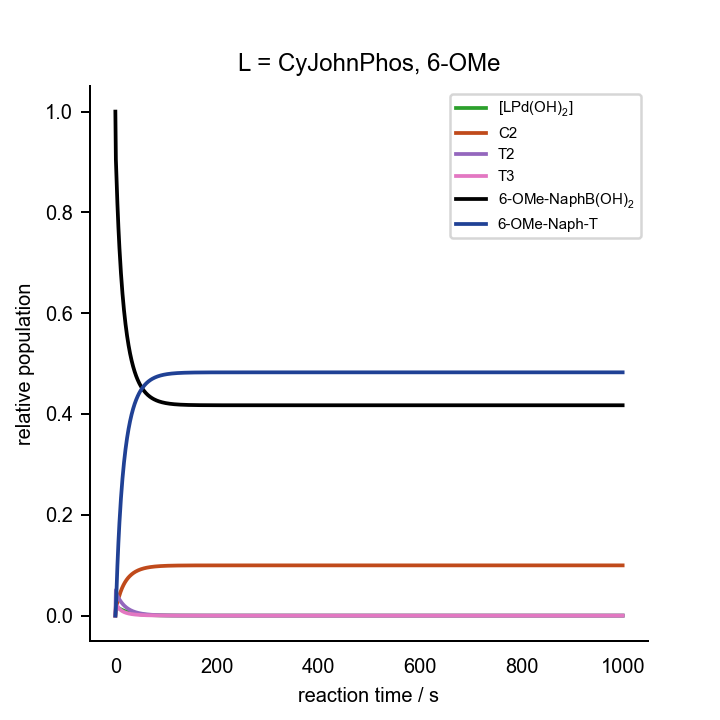

The file beside this chart, header and first rows:
0.000000000000000000e+00	0.000000000000000000e+00	0.000000000000000000e+00	0.000000000000000000e+00	0.000000000000000000e+00	0.000000000000000000e+00	0.000000000000000000e+00	0.000000000000000000e+00	0.000000000000000000e+00	0.000000000000000000e+00	0.000000000000000000e+00	1.000000000000000021e-03	2.000000000000000042e-02	7.000000000000000666e-02	0.000000000000000000e+00	0.000000000000000000e+00	0.000000000000000000e+00
1.000000000000000000e+00	3.675837320854282429e-04	1.186922305987916272e-06	3.872148564366663693e-15	2.177377338316287562e-04	1.277476899097606192e-05	7.327042332312428123e-23	6.338783809568766385e-08	1.016632954701923806e-03	3.837502649876553301e-04	1.468501155430886445e-14	1.351177989582149033e-07	1.809846792317578931e-02	6.933408892185788375e-02	6.659110781420384548e-04	3.944881180657184257e-12	2.693860402038407843e-04
2.000000000000000000e+00	3.479079894166021438e-04	1.085932827451684152e-06	3.542686171064786981e-15	3.215532064432121643e-04	9.528304976613269801e-06	5.465037352370230369e-23	5.799433272096488092e-08	8.759862278048635535e-04	4.436382644069432769e-04	1.697717813071835472e-14	1.210399690784581975e-07	1.749501679445318938e-02	6.869370015586677425e-02	1.306299844133178636e-03	6.115850259044303334e-12	8.531332686167950995e-04
3.000000000000000000e+00	3.390687547074235498e-04	1.022719729536273352e-06	3.336463316872052499e-15	4.177937452775964348e-04	8.657978634027124691e-06	4.965871390031938453e-23	5.461842410468751108e-08	8.219581875650606171e-04	4.112140603120531188e-04	1.573685937957914744e-14	1.149676203256847626e-07	1.690614796726178787e-02	6.814697723825953457e-02	1.853022761740371694e-03	7.946060892919690885e-12	1.433150714832493551e-03
4.000000000000000000e+00	3.256439421950206516e-04	9.505719826282549888e-07	3.101092566366385579e-15	5.072526371010156352e-04	8.235526975922744444e-06	4.723582819759157005e-23	5.076541619477999596e-08	7.824237819711138105e-04	3.752306860674607604e-04	1.436026108406445925e-14	1.060439770320966881e-07	1.636130007031569994e-02	6.765197782678472604e-02	2.348022173215221203e-03	9.654248878468292115e-12	1.964555950503227982e-03
5.000000000000000000e+00	3.123278554322483046e-04	8.839089376302047290e-07	2.883614798805766211e-15	5.902548828480994395e-04	7.978695226412037261e-06	4.576284637227494938e-23	4.720531321241713781e-08	7.449924247154343562e-04	3.433199296369389593e-04	1.313944133943597484e-14	9.754868924174577633e-08	1.586253560160762882e-02	6.719871402342574018e-02	2.801285976574204462e-03	1.129575055435647768e-11	2.449987340401963819e-03
6.000000000000000000e+00	2.996473039551893593e-04	8.235581402553176738e-07	2.686729752777005964e-15	6.674457715861876464e-04	7.805337984501314945e-06	4.476862460435160383e-23	4.398230646677293876e-08	7.088539075126169863e-04	3.152005607368499828e-04	1.206365048811613568e-14	8.978850677640585008e-08	1.540492872002026739e-02	6.678209593956048462e-02	3.217904060439450049e-03	1.289448578390670835e-11	2.894898148811548503e-03
7.000000000000000000e+00	2.875758263409831450e-04	7.687709506739007094e-07	2.507995107816037225e-15	7.393975982131403011e-04	7.680426776300476379e-06	4.405225771775692739e-23	4.105641660340438849e-08	6.741038760510087609e-04	2.902670448064153370e-04	1.110972538758318580e-14	8.269985588933379528e-08	1.498374562062375001e-02	6.639805692226116718e-02	3.601943077738803487e-03	1.446339199935224748e-11	3.303995591681585346e-03
8.000000000000000000e+00	2.760571318047963150e-04	7.188300889268270378e-07	2.345070850135946280e-15	8.065970320911516108e-04	7.586170258986411158e-06	4.351170404072042963e-23	3.838933893547404855e-08	6.408214115752216807e-04	2.680286190576249483e-04	1.025889311633560775e-14	7.620754003495110940e-08	1.459496572452348775e-02	6.604314138761384345e-02	3.956858612386111168e-03	1.601030242892610366e-11	3.681243807048937937e-03
9.000000000000000000e+00	2.650442840779586719e-04	6.731399529653470808e-07	2.196013921119525410e-15	8.694638355380847989e-04	7.512549941631017806e-06	4.308950304671389664e-23	3.594926661559036480e-08	6.090377132078712234e-04	2.480920299551277295e-04	9.496110918532299270e-15	7.024847244398305249e-08	1.423517233346528396e-02	6.571438297143133989e-02	4.285617028568649428e-03	1.754032649378209246e-11	4.030012431122065482e-03
1.000000000000000000e+01	2.544989806715174910e-04	6.312043014937200718e-07	2.059205411080566902e-15	9.283647183927852455e-04	7.453489550453965908e-06	4.275080474419303752e-23	3.370969887073802301e-08	5.787506415759255786e-04	2.301377150123699454e-04	8.809155022183694641e-15	6.476973115926574614e-08	1.390143731769685927e-02	6.540921759163494109e-02	4.590782408365016130e-03	1.905698349358396737e-11	4.353191184736396498e-03
1.100000000000000000e+01	2.443894255617288895e-04	5.926051334411871006e-07	1.933281656841362505e-15	9.836230891109760694e-04	7.405089042102547211e-06	4.247324086434590272e-23	3.164831313175108838e-08	5.499357861369325549e-04	2.139029029707564073e-04	8.187974123807416307e-15	5.972619133108420800e-08	1.359123124587830606e-02	6.512541437456981219e-02	4.874585625430121610e-03	2.056280201981605824e-11	4.653277612846268459e-03
1.200000000000000000e+01	2.346887646074669812e-04	5.569869082787545927e-07	1.817082762981878278e-15	1.035526267790806395e-03	7.364729607985956848e-06	4.224179162034914654e-23	2.974612237069542259e-08	5.225540086340083826e-04	1.991693373843314541e-04	7.624219749880071756e-15	5.507881623375343978e-08	1.330235371147232663e-02	6.486102072089691695e-02	5.138979279103070633e-03	2.205966080905765738e-11	4.932445190043464184e-03
1.300000000000000000e+01	2.253739486859797749e-04	5.240446091791419787e-07	1.709613659764276645e-15	1.084331045334887547e-03	7.330586963997600670e-06	4.204599418698099895e-23	2.798683765163079958e-08	4.965567065674474480e-04	1.857540930853328960e-04	7.110894940762475641e-15	5.079341674287229048e-08	1.303287851233847668e-02	6.461431829565582319e-02	5.385681704344154851e-03	2.354899434717970336e-11	5.192597000738713962e-03
1.400000000000000000e+01	2.164248896652830128e-04	4.935145633327795634e-07	1.610014155848236046e-15	1.130268091898348117e-03	7.301350968287122252e-06	4.187833457357528455e-23	2.635637791765905629e-08	4.718895054195925386e-04	1.735026102831654406e-04	6.642087772649389574e-15	4.683973289105899527e-08	1.278110995235298697e-02	6.438378742058036008e-02	5.616212579419611883e-03	2.503192302342227007e-11	5.435408593129591528e-03
1.500000000000000000e+01	2.078238326294953723e-04	4.651672926931232484e-07	1.517535614964653119e-15	1.173545521171012176e-03	7.276056273709139139e-06	4.173327633527054004e-23	2.484248820613253027e-08	4.484948616106798494e-04	1.622833357786816245e-04	6.212766361231790567e-15	4.319074542970862944e-08	1.254554763358808021e-02	6.416807802610179079e-02	5.831921973898195055e-03	2.650933879860309261e-11	5.662362555330248577e-03
1.600000000000000000e+01	1.995548726184779448e-04	4.388018482573157106e-07	1.431522472391588213e-15	1.214351828022579988e-03	7.253975175515867387e-06	4.160664600408936665e-23	2.343443708707163551e-08	4.263138920309165222e-04	1.519835500390441627e-04	5.818619231114795367e-15	3.982214718889579985e-08	1.232485772061544214e-02	6.396598567691842707e-02	6.034014323081555303e-03	2.798196355595887108e-11	5.874776769879208951e-03
1.700000000000000000e+01	1.916035984067732047e-04	4.142413156789683106e-07	1.351397572718272362e-15	1.252858311838954321e-03	7.234549620003771776e-06	4.149524312709874761e-23	2.212277665281036077e-08	4.052876624902441386e-04	1.425060881547627126e-04	5.455929881265735518e-15	3.671193893240241176e-08	1.211784949340155570e-02	6.377643183181856690e-02	6.223568168181414610e-03	2.945038977138883515e-11	6.073827500950796862e-03
1.800000000000000000e+01	1.839568091280203207e-04	3.913291626684457665e-07	1.276650253809241187e-15	1.289221121940232985e-03	7.217343486926166901e-06	4.139656658408258974e-23	2.089914746059580538e-08	3.853580860985777361e-04	1.337667291237955801e-04	5.121476917232292075e-15	3.384010762533671934e-08	1.192345586985417774e-02	6.359844730621379283e-02	6.401552693786178271e-03	3.091510975305762566e-11	6.260568590255219910e-03
1.900000000000000000e+01	1.766023004697796054e-04	3.699262740535405965e-07	1.206826674153095238e-15	1.323582993837799397e-03	7.202011351159225278e-06	4.130863542166972228e-23	1.975612019756835067e-08	3.664685377690546039e-04	1.256920956870281544e-04	4.812453714449570386e-15	3.118837253165000385e-08	1.174071712506697708e-02	6.343115833905710321e-02	6.568841660942895642e-03	3.237653705889606092e-11	6.435947521523354906e-03
2.000000000000000000e+01	1.695286946604888066e-04	3.499085046379788772e-07	1.141521829445749804e-15	1.356074731210018180e-03	7.188275934486791116e-06	4.122985952929161929e-23	1.868706499715301114e-08	3.485642608292784691e-04	1.182179596857619805e-04	4.526403594625786172e-15	2.873997831399257662e-08	1.156876723233248375e-02	6.327377481989264474e-02	6.726225180107350647e-03	3.383502245959624866e-11	6.600818910647548304e-03
2.100000000000000000e+01	1.627253109900484221e-04	3.311646597511235340e-07	1.080372964449395894e-15	1.386816478027824056e-03	7.175912052014434578e-06	4.115894756489218155e-23	1.768604359506345660e-08	3.315926295083855427e-04	1.112878575075426142e-04	4.261166864314664022e-15	2.647952683921403640e-08	1.140682233610076229e-02	6.312558029428361195e-02	6.874419705716374764e-03	3.529086602899435176e-11	6.755955900861689185e-03
2.200000000000000000e+01	1.561820610621084842e-04	3.135948013245957733e-07	1.023054046832161391e-15	1.415918820633347034e-03	7.164734894902562666e-06	4.109483975140494769e-23	1.674771886912997709e-08	3.155033013744422930e-04	1.048519518408737143e-04	4.014837275708230716e-15	2.439283619747127530e-08	1.125417094263536123e-02	6.298592340708371318e-02	7.014076592916263127e-03	3.674432645559213714e-11	6.902059869432143786e-03
2.300000000000000000e+01	1.498893685635802910e-04	2.971088285783901766e-07	9.692711368783435503e-16	1.443483746456234026e-03	7.154591343320101068e-06	4.103665805295340866e-23	1.586727904389288866e-08	3.002482921020332377e-04	9.886608956190143195e-05	3.785725990200164007e-15	2.246682280773218827e-08	1.111016553389692837e-02	6.285421054848117084e-02	7.145789451518790719e-03	3.819562830382370813e-11	7.039768732414156301e-03
2.400000000000000000e+01	1.438381050474026349e-04	2.816252750668285972e-07	9.187584630387975645e-16	1.469605482871746407e-03	7.145353434736178018e-06	4.098366871289154933e-23	1.504037344931245254e-08	2.857819944188384319e-04	9.329101742998048520e-05	3.572331578621633518e-15	2.068940046373299507e-08	1.097421536074567709e-02	6.272989950362220513e-02	7.270100496377745157e-03	3.964496774507550136e-11	7.169664085864485732e-03
2.500000000000000000e+01	1.380195374261914342e-04	2.670702817336734514e-07	8.712750716837149660e-16	1.494371234022765773e-03	7.136913386011621585e-06	4.093525370357578962e-23	1.426305767878618914e-08	2.720611556763347073e-04	8.809172496012001913e-05	3.373314886310166116e-15	1.904939271002523231e-08	1.084578022220526565e-02	6.261249394518250688e-02	7.387506054817424318e-03	4.109251713038748734e-11	7.292277375375400689e-03
2.600000000000000000e+01	1.324252884247357348e-04	2.533767226707429218e-07	8.266019750267096477e-16	1.517861830701544784e-03	7.129179754276255883e-06	4.089088870760806860e-23	1.353174690191492185e-08	2.590448267793188310e-04	8.323689062039146933e-05	3.187477850634664503e-15	1.753645701427787100e-08	1.072436507213068470e-02	6.250153863800746168e-02	7.498461361992486869e-03	4.253842867545945457e-11	7.408095249076200595e-03
2.700000000000000000e+01	1.270473023266881576e-04	2.404834476852448405e-07	7.845396801191014136e-16	1.540152306253810867e-03	7.122074444989398865e-06	4.085012595802946124e-23	1.284317541515570336e-08	2.466942928044601416e-04	7.869841332563257455e-05	3.013745581222838257e-15	1.614101702987397279e-08	1.060951532144581953e-02	6.239661524703651874e-02	7.603384752963423740e-03	4.398283745731731176e-11	7.517564221206947742e-03
2.800000000000000000e+01	1.218778195612563018e-04	2.283346320245449250e-07	7.449060674285787299e-16	1.561312408187774409e-03	7.115530354917788671e-06	4.081258072006885782e-23	1.219436191496362392e-08	2.349729889455575110e-04	7.445101345328053184e-05	2.851151099543986719e-15	1.485420290106936125e-08	1.050081273412132622e-02	6.229733866014739579e-02	7.702661339852545815e-03	4.542586387198982784e-11	7.621094750615632282e-03
2.900000000000000000e+01	1.169093547171934995e-04	2.168792088985612233e-07	7.075345395321867993e-16	1.581407054543030200e-03	7.109489499132671187e-06	4.077792054894044232e-23	1.158257919255648961e-08	2.238464095999198567e-04	7.047189209054284499e-05	2.698822305873915810e-15	1.366779721977565695e-08	1.039787182547012231e-02	6.220335375132283323e-02	7.796646248677103173e-03	4.686761566555407209e-11	7.719064820217115021e-03
3.000000000000000000e+01	1.121346788444938360e-04	2.060703752369492369e-07	6.722724087263708908e-16	1.600496742191722223e-03	7.103901509758231012e-06	4.074585667980073748e-23	1.100532773962367371e-08	2.132820127375429221e-04	6.674043854892452565e-05	2.555970792515802711e-15	1.257418619960038947e-08	1.030033669184057289e-02	6.211433252241189279e-02	7.885667477588063565e-03	4.830818962481819167e-11	7.811823089218635809e-03
3.100000000000000000e+01	1.075468048381670222e-04	1.958651590790099975e-07	6.389794857041511237e-16	1.618637912801956661e-03	7.098722421563245803e-06	4.071613706287425219e-23	1.046031264539955257e-08	2.032491215664907792e-04	6.323797818174081199e-05	2.421882198608018073e-15	1.156631523127922476e-08	1.020787821198020778e-02	6.202997157177365245e-02	7.970028428226295231e-03	4.974767299401725822e-11	7.899691677872895321e-03
3.200000000000000000e+01	1.031389755336648223e-04	1.862240400673226551e-07	6.075268414748992251e-16	1.635883281846010591e-03	7.093913684923509907e-06	4.068854070265007457e-23	9.945423329638033537e-09	1.937188276077542236e-04	5.994755446392934656e-05	2.295907875457143569e-15	1.063764827474549373e-08	1.012019156937111336e-02	6.194998984825691307e-02	8.050010151743048487e-03	5.118614466838176478e-11	7.982968632405752774e-03
3.300000000000000000e+01	9.890465338001312571e-05	1.771106141123116781e-07	5.777957133848866992e-16	1.652282137004305396e-03	7.089441353774585185e-06	4.066287300071709334e-23	9.458715634446541187e-09	1.846638935985757814e-04	5.685373909390521079e-05	2.177457623671968167e-15	9.782130453751542577e-09	1.003699404054447276e-02	6.187412664038744597e-02	8.125873359612510380e-03	5.262367621010586993e-11	8.061930126538980820e-03
3.400000000000000000e+01	9.483751127644301712e-05	1.684912969108828581e-07	5.496765378931653389e-16	1.667880604341470370e-03	7.085275418513269073e-06	4.063896192993401499e-23	8.998395991054998965e-09	1.760586608995635515e-04	5.394246801381517490e-05	2.065993421650610632e-15	8.994153544712857878e-09	9.958023044506408850e-03	6.180213979939046254e-02	8.197860200609499021e-03	5.406033270773900495e-11	8.136832403114774293e-03
3.500000000000000000e+01	9.093142585283559378e-05	1.603350623354655187e-07	5.230680971066924760e-16	1.682721892630009925e-03	7.081389252320914582e-06	4.061665485913488765e-23	8.562807448773348371e-09	1.678789586999685000e-04	5.120089658429030865e-05	1.961023886695411726e-15	8.268524207038461630e-09	9.883034385416947232e-03	6.173380413460176352e-02	8.266195865398201503e-03	5.549617351812588618e-11	8.207913524063458269e-03
3.600000000000000000e+01	8.718046986586582199e-05	1.526132075485219943e-07	4.978767525031229124e-16	1.696846513589012799e-03	7.077759146086479579e-06	4.059581588596305838e-23	8.150417131179212449e-09	1.601020172127887772e-04	4.861727351860276497e-05	1.862099453602505025e-15	7.600434326045677185e-09	9.811800683510408724e-03	6.166890997791321660e-02	8.331090022086762303e-03	5.693125290349861880e-11	8.275394932488955996e-03
3.700000000000000000e+01	8.357890683328435917e-05	1.452991455702812433e-07	4.740157682154534853e-16	1.710292482912635203e-03	7.074363919131990247e-06	4.057632360447910747e-23	7.759805158399583622e-09	1.527063846650988845e-04	4.618082968625215786e-05	1.768808121991976717e-15	6.985433667724390515e-09	9.744109964438918414e-03	6.160726189088514687e-02	8.392738109114842443e-03	5.836562058315816309e-11	8.339482857142071354e-03
3.800000000000000000e+01	8.012118507883981438e-05	1.383682182880444678e-07	4.514047010040993751e-16	1.723095502084881058e-03	7.071184591892350756e-06	4.055806922808256848e-23	7.389654661045612638e-09	1.456718489369020805e-04	4.388168046281448146e-05	1.680771721717922096e-15	6.419404298464541962e-09	9.679764398121990659e-03	6.154867750691080108e-02	8.451322493089191701e-03	5.979932221034424834e-11	8.400369568233487585e-03
3.900000000000000000e+01	7.680193301847649666e-05	1.317975301485040025e-07	4.299688577040739991e-16	1.735289125722945611e-03	7.068204107823081514e-06	4.054095499478067341e-23	7.038742898690899132e-09	1.389793626012774666e-04	4.171073905418246856e-05	1.597642598015578966e-15	5.898536921441986442e-09	9.618579154748113993e-03	6.149298647924204830e-02	8.507013520757941011e-03	6.123239979021550083e-11	8.458234516361941291e-03
4.000000000000000000e+01	7.361595413077118267e-05	1.255657976878040202e-07	4.096388043403210876e-16	1.746904913860640668e-03	7.065407096129616002e-06	4.052489280657223797e-23	6.705933224144098453e-09	1.326109724203298524e-04	3.965963986100748883e-05	1.519100680634664284e-15	5.419308702945157104e-09	9.560381374013868228e-03	6.144002953195663863e-02	8.559970468043343744e-03	6.266489204496561556e-11	8.513245358419794726e-03
4.100000000000000000e+01	7.055822276066365899e-05	1.196532153443791434e-07	3.903499283630723399e-16	1.757972572203824260e-03	7.062779668848630343e-06	4.050980306585277537e-23	6.390167917279836313e-09	1.265497524382846366e-04	3.772067030895365897e-05	1.444850876755264265e-15	4.978462799495279469e-09	9.505009228619454992e-03	6.138965759654338439e-02	8.610342403456596252e-03	6.409683473532588737e-11	8.565558889380512839e-03
4.200000000000000000e+01	6.762387946573167146e-05	1.140413331488559279e-07	3.720420396302596161e-16	1.768520078892818698e-03	7.060309246385207563e-06	4.049561367501404926e-23	6.090461653152370617e-09	1.207797417305762547e-04	3.588671046347638167e-05	1.374620761618385323e-15	4.572989072993928257e-09	9.452311083373741638e-03	6.134173103575269598e-02	8.658268964247270785e-03	6.552826094166599848e-11	8.615321879007776726e-03
4.300000000000000000e+01	6.480822699198031357e-05	1.087129471945915475e-07	3.546590130847644538e-16	1.778573803072605467e-03	7.057984409421415515e-06	4.048225918729126395e-23	5.805895652641437338e-09	1.152858852284063975e-04	3.415117885324102696e-05	1.308158506601742836e-15	4.200106277474474342e-09	9.402144724098403933e-03	6.129611893116429511e-02	8.703881068835676860e-03	6.695920131457062657e-11	8.662671838612511291e-03
4.400000000000000000e+01	6.210672627291580856e-05	1.036520004819207129e-07	3.381484652742663402e-16	1.788158611515263535e-03	7.055794767106468263e-06	4.046968005098341486e-23	5.535612387095812474e-09	1.100539786651345126e-04	3.250798428338577960e-05	1.245231036373902174e-15	3.857245448418549669e-09	9.354376662949777724e-03	6.125269844064384211e-02	8.747301559356138526e-03	6.838968429525265326e-11	8.707737711914716530e-03
4.500000000000000000e+01	5.951499232451412435e-05	9.884349227497825317e-08	3.224614586420413790e-16	1.797297969307118945e-03	7.053730845393253562e-06	4.045782196921495956e-23	5.278810737581122761e-09	1.050706163247367385e-04	3.095148241869308936e-05	1.185622368462538586e-15	3.542034311373573100e-09	9.308881496537151426e-03	6.121135420437995994e-02	8.788645795620022433e-03	6.981973631365436469e-11	8.750640512535013196e-03
4.600000000000000000e+01	5.702879025340107128e-05	9.427339644337925762e-08	3.075522351294523013e-16	1.806014031595849952e-03	7.051783988626855963e-06	4.044663533569060644e-23	5.034741633954577576e-09	1.003231421398604776e-04	2.947643689744779231e-05	1.129132126086191929e-15	3.252282919299445480e-09	9.265541324116688751e-03	6.117197780584483768e-02	8.828022194155125610e-03	7.124938196407754107e-11	8.791493902018533702e-03
4.700000000000000000e+01	5.464403139694657346e-05	8.992858696309161945e-08	2.933779731341878301e-16	1.814327727890732407e-03	7.049946272761942741e-06	4.043607473714549012e-23	4.802704076271108209e-09	9.579960428755904690e-05	2.807798453555020873e-05	1.075574207419554010e-15	2.985970167734689286e-09	9.224245216120918744e-03	6.113446727941518333e-02	8.865532720584767823e-03	7.267864416196367694e-11	8.830404717096732720e-03
4.800000000000000000e+01	5.235676953306589600e-05	8.579677022845109566e-08	2.798985666887869024e-16	1.822258839841805469e-03	7.048210432208859120e-06	4.042609853395133303e-23	4.582041519932256159e-09	9.148871267733364005e-05	2.675160395494609469e-05	1.024775585811428702e-15	2.741231316147973889e-09	9.184888731683859761e-03	6.109872666277010173e-02	8.901273337229833812e-03	7.410754428370159263e-11	8.867473448734106145e-03
4.900000000000000000e+01	5.016319691512279201e-05	8.186642292016543659e-08	2.670764227647123311e-16	1.829826074307791366e-03	7.046569791263151759e-06	4.041666846700159433e-23	4.372138557546764651e-09	8.737979842164617171e-05	2.549308701497706990e-05	9.765752171824255616e-16	2.516346324761281019e-09	9.147373466083831561e-03	6.106466557716443144e-02	8.935334422835505830e-03	7.553610229429579534e-11	8.902794690492184596e-03
5.000000000000000000e+01	4.805964061174683807e-05	7.812673572154741192e-08	2.548762776553551524e-16	1.837047130236187141e-03	7.045018208435443837e-06	4.040774933858189822e-23	4.172417913112784815e-09	8.346277670315309588e-05	2.429851332887349470e-05	9.308230654184566385e-16	2.309729055920124770e-09	9.111606644496023782e-03	6.103219885035220116e-02	8.967801149647727441e-03	7.696433686043444338e-11	8.936457541145147870e-03
5.100000000000000000e+01	4.604255886578489167e-05	7.456756179821202498e-08	2.432650288990975850e-16	1.843938760410362108e-03	7.043550022654917369e-06	4.039930870397913807e-23	3.982337690588552209e-09	7.972811164615383557e-05	2.316422702047773785e-05	8.873792134301718062e-16	2.119917227257056807e-09	9.077500744081489631e-03	6.100124616579685050e-02	8.998753834203067695e-03	7.839226545338473355e-11	8.968545978766777338e-03
5.200000000000000000e+01	4.410853716686096489e-05	7.117936910832731508e-08	2.322115796989581476e-16	1.850516829475132427e-03	7.042160009012522729e-06	4.039131661779266851e-23	3.801388827032059212e-09	7.616678349876437762e-05	2.208681571405604654e-05	8.461130596042794622e-16	1.945563051135602959e-09	9.044973146949143381e-03	6.097173174042803956e-02	9.028268259571861284e-03	7.981990444177803488e-11	8.999139204028040739e-03
5.300000000000000000e+01	4.225428467906698724e-05	6.795319716842052366e-08	2.216866978777899615e-16	1.856796367335595286e-03	7.040843337592718474e-06	4.038374539795771716e-23	3.629092783686036651e-09	7.277025786856409031e-05	2.106309143454668950e-05	8.069025873187574166e-16	1.785424573979360282e-09	9.013945820354737903e-03	6.094358402758717069e-02	9.056415972412735355e-03	8.124726917582132101e-11	9.028311956392517934e-03
5.400000000000000000e+01	4.047663063654273241e-05	6.488061724444735328e-08	2.116628860078652045e-16	1.862791618983270382e-03	7.039595537473813841e-06	4.037656941940547751e-23	3.464999419987554891e-09	6.953045702159777841e-05	2.009007325493073241e-05	7.696337012695375887e-16	1.638357627834419552e-09	8.984345021463733053e-03	6.091673544285317737e-02	9.083264557146714796e-03	8.267437406360789046e-11	9.056134805679164415e-03
5.500000000000000000e+01	3.877252083307464040e-05	6.195369585669820742e-08	2.021142623513337057e-16	1.868516090976761251e-03	7.038412464990359951e-06	4.036976493216218178e-23	3.308685044551141431e-09	6.643973298966838385e-05	1.916497151483366349e-05	7.341996238846093981e-16	1.503308371883391231e-09	8.956101024556293796e-03	6.089112211067222030e-02	9.108877889327678806e-03	8.410123264061301043e-11	9.082674421245880841e-03
5.600000000000000000e+01	3.713901389752271122e-05	5.916496078222124312e-08	1.930164499484410392e-16	1.873982594519036813e-03	7.037290274535927514e-06	4.036330989400715935e-23	3.159750599531190174e-09	6.349084238822668249e-05	1.828517342495907086e-05	7.005003447285784826e-16	1.379306353403100802e-09	8.929147868698708579e-03	6.086668362999107795e-02	9.133316370008815951e-03	8.552785763306510234e-11	9.107993820780759323e-03
5.700000000000000000e+01	3.557327803174092684e-05	5.650737038048545605e-08	1.843464765472976852e-16	1.879203285517729765e-03	7.036225392001712133e-06	4.035718381825018563e-23	3.017820022459689704e-09	6.067692291916643084e-05	1.744822994244887035e-05	6.684421185182727838e-16	1.265458110096981911e-09	8.903423123960972282e-03	6.084336285721607396e-02	9.156637142783828620e-03	8.695426101558155442e-11	9.132152600494443384e-03
5.800000000000000000e+01	3.407258738099530528e-05	5.397428466096358056e-08	1.760826802163887413e-16	1.884189702452320359e-03	7.035214492757935721e-06	4.035136764755005694e-23	2.882538701110892245e-09	5.799147111007944231e-05	1.665184373674300270e-05	6.379370048307576979e-16	1.160941210925397493e-09	8.878867675019001121e-03	6.082110570506307073e-02	9.178894294936817966e-03	8.838045406388380473e-11	9.155207148326221372e-03
5.900000000000000000e+01	3.263431880992983739e-05	5.155943911136258104e-08	1.682046239632658168e-16	1.888952801510673969e-03	7.034254480999665510e-06	4.034584363555942465e-23	2.753572075797444994e-09	5.542832183894959324e-05	1.589385822860538554e-05	6.089024488595810104e-16	1.064998764326169701e-09	8.855425519886852420e-03	6.079986095589087758e-02	9.200139044109014591e-03	8.980644740335761234e-11	9.177210841592349511e-03
6.000000000000000000e+01	3.125594856013781735e-05	4.925692024704841196e-08	1.606930159683660351e-16	1.893502988998900603e-03	7.033342469542121273e-06	4.034059523113904237e-23	2.630604333586072852e-09	5.298162887352472701e-05	1.517224752445106135e-05	5.812608964044985452e-16	9.769343204797687548e-10	8.833043583250618433e-03	6.077958008832933662e-02	9.220419911670555552e-03	9.123225105324731412e-11	9.198214230443726297e-03
... 939 more rows
